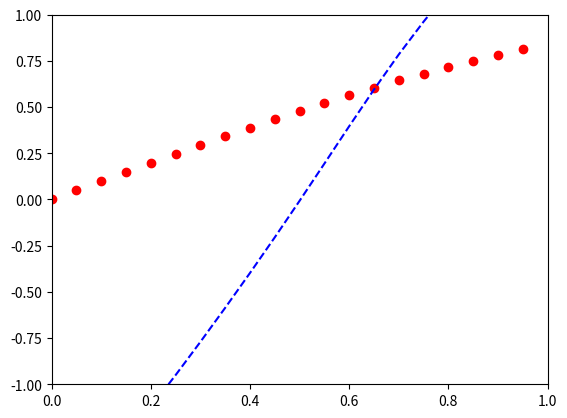

The matplotlib source for this figure:
from scipy.integrate import quad
from math import sin
from numpy import arange

left = 0
right = 1
step = 0.05

def legendre(n):
	if n == 0:
		return lambda x: 1
	elif n == 1:
		return lambda x : x
	return lambda x: (((2*n - 1) * x * legendre(n - 1)(x) - (n-1) * legendre(n - 2)(x)) / n)
# def legendre(x, n):
	# if n == 0:
		# return 1
	# elif n == 1:
		# return x
	# return (((2*n - 1) * x * legendre(x, n - 1) - (n-1) * legendre(x, n - 2)) / n)

def f(x):
	return sin(x)

print((right + left) / 2)
print((right - left) / 2)

# def integrand(x, n):

	# t = (right + left) / 2 + (right - left) / 2 * x
	

	# t = (2*x-(right+left))/(right-left)
	# return f(t) * legendre(t, n)
	

# def get_Ck(k):
	# return (2*k + 1) / 2 * quad(integrand, -1, 1, args=k)[0]

def scale(x):
	return (2*x-(right+left))/(right-left)
	# return (2*x-(right+left))/(right-left)

import matplotlib.pyplot as plt
xs = list(arange(left,right,step))
ys = list()
nodes_len = len(xs)
for i in xs:
	ys.append(f(i))

scaled_xs = list()
for i in xs:
	scaled_xs.append(scale(i))

lambdas = [legendre(i) for i in range(nodes_len)]
print("LAMBDAS")
# pre_cs = list()
# for i in range(len(scaled_xs)):
	# pre_cs.append(lambdas[i](scaled_xs[i]))

def integ(x, ind):
	t1 = (right + left) / 2 + (right - left) / 2 * x
	t2 = (2*x-(right+left))/(right-left)
	return f(t2) * lambdas[i](t1)

cs = list()
for i in range(nodes_len):
	el = (2*i + 1) / 2 * quad(integ, -1, 1, args=i)[0]
	cs.append(el)
print("QUADS")

csy = list()

def calc_pol(x):
	res = 0
	t1 = (right + left) / 2 + (right - left) / 2 * x
	t2 = (2*x-(right+left))/(right-left)
	for i in range(nodes_len):
		res += cs[i] * lambdas[i](t1)
	return res

for i in xs:
	ty = calc_pol(i)
	# csy.append((right+left)/2+(right-left)/2*ty)
	# csy.append((2*ty-(right+left))/(right-left))
	csy.append(ty)

print("DONE")

plt.plot(xs, ys, 'ro', xs, csy, 'b--')
plt.axis([left, right, -1, 1])
plt.show()


# a = 2
# b = 1
# I = quad(integrand, 0, 1, args=(a,b))
# print(I)